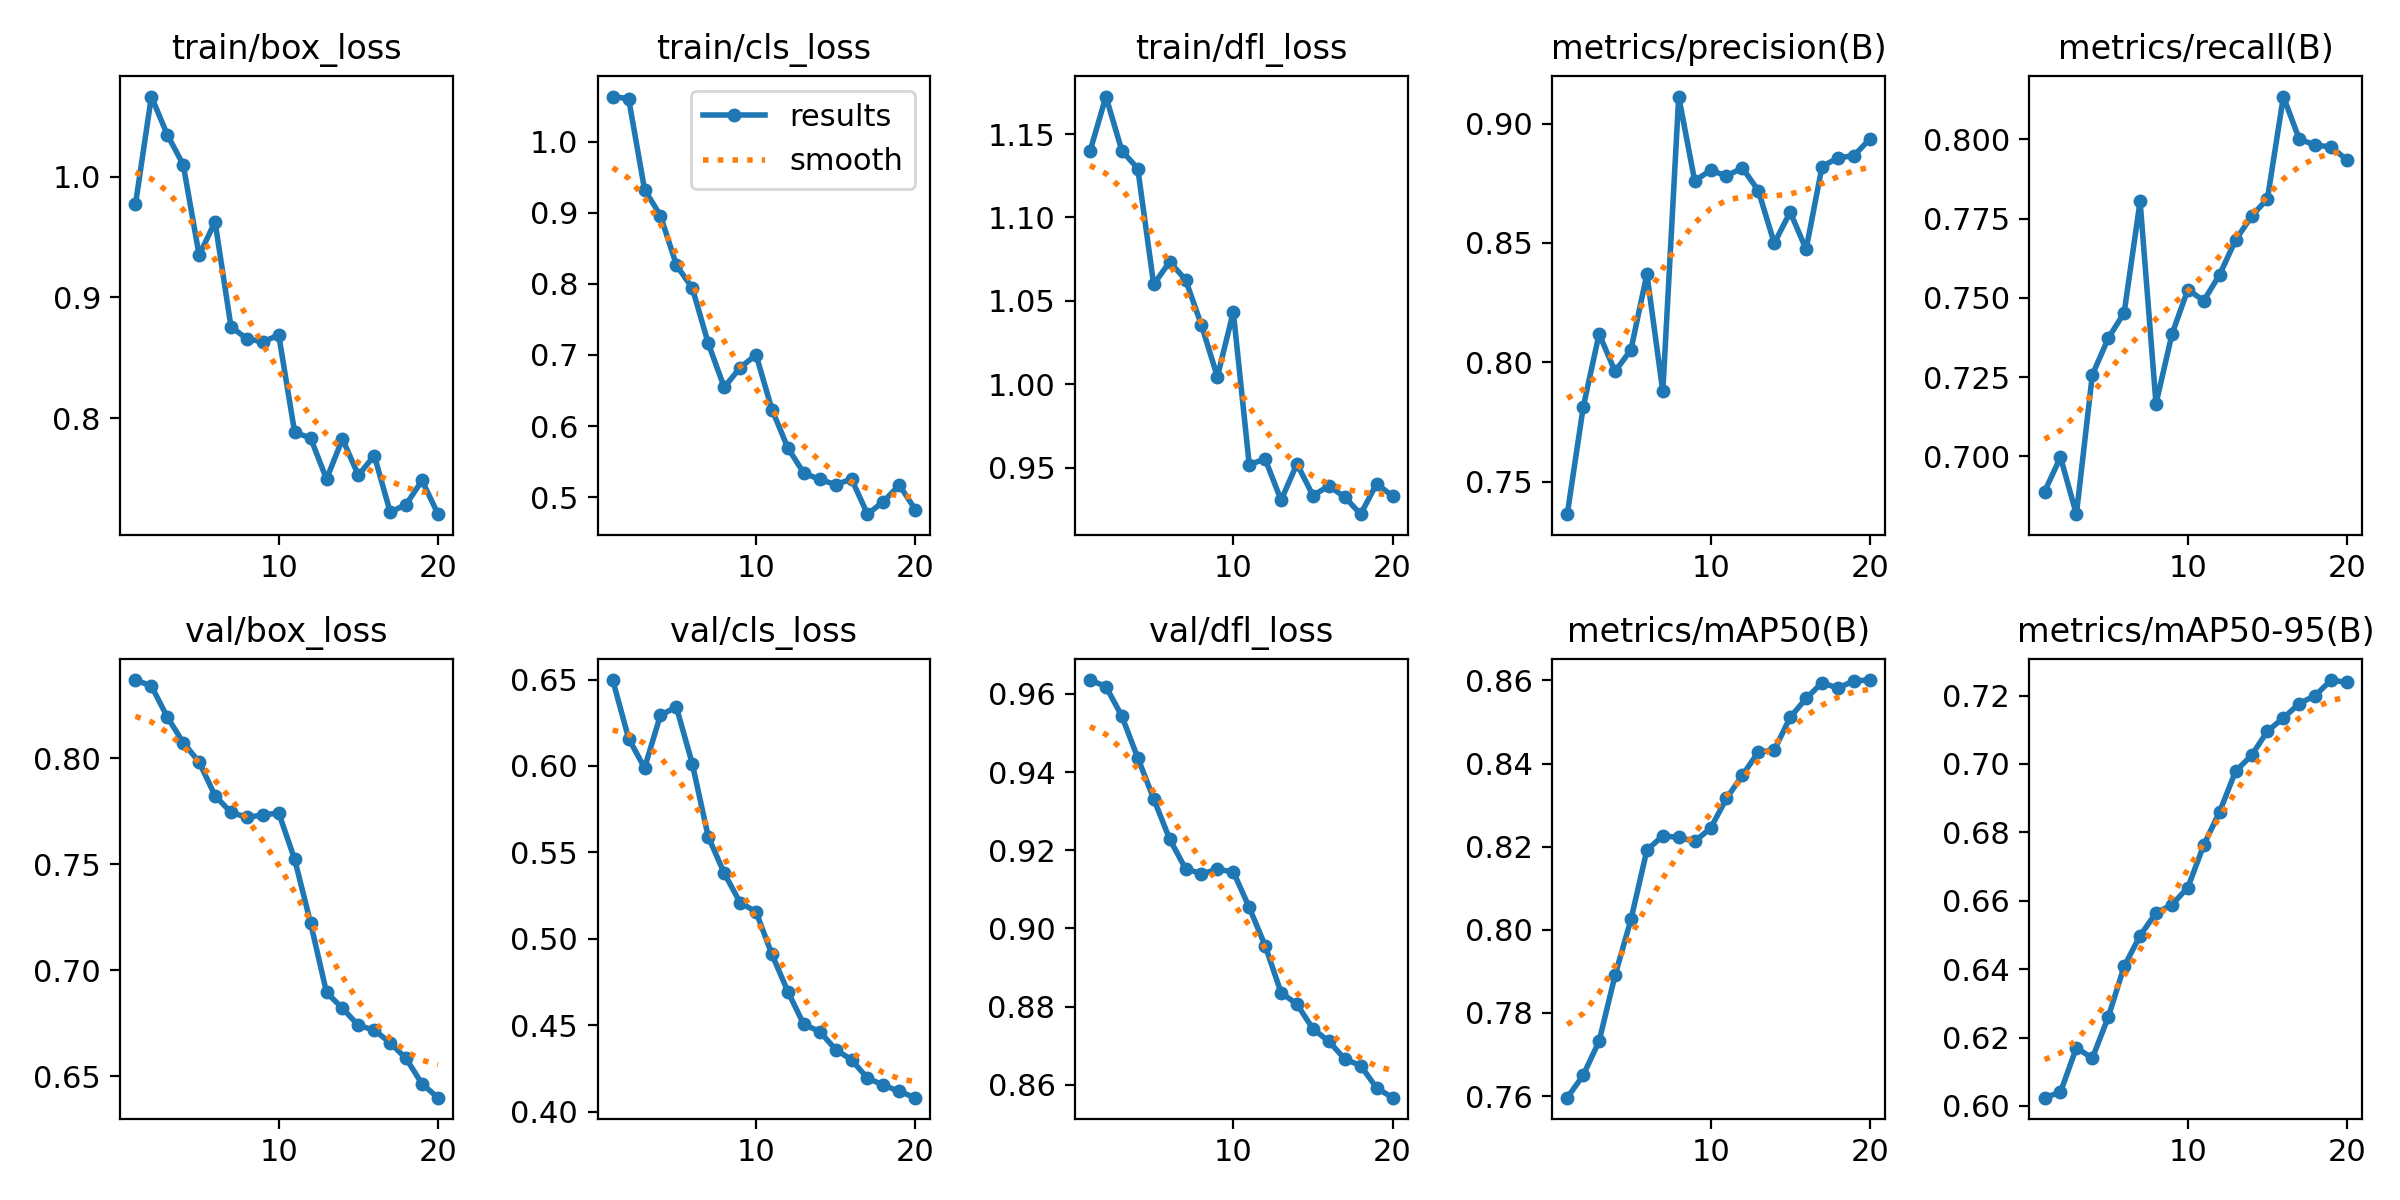

The file beside this chart, header and first rows:
epoch, time, train/box_loss, train/cls_loss, train/dfl_loss, metrics/precision(B), metrics/recall(B), metrics/mAP50(B), metrics/mAP50-95(B), val/box_loss, val/cls_loss, val/dfl_loss, lr/pg0, lr/pg1, lr/pg2
1, 3.052, 0.977, 1.063, 1.14, 0.7365, 0.6889, 0.7596, 0.6024, 0.837, 0.6497, 0.9636, 4.76e-06, 4.76e-06, 4.76e-06
2, 6.225, 1.067, 1.06, 1.173, 0.7812, 0.6997, 0.765, 0.604, 0.8342, 0.6159, 0.9619, 1.01799e-05, 1.01799e-05, 1.01799e-05
3, 9.417, 1.035, 0.9325, 1.14, 0.8119, 0.6818, 0.7732, 0.617, 0.8195, 0.5989, 0.9543, 1.50107e-05, 1.50107e-05, 1.50107e-05
4, 12.63, 1.01, 0.8959, 1.129, 0.7962, 0.7257, 0.789, 0.614, 0.8075, 0.6295, 0.9436, 1.92524e-05, 1.92524e-05, 1.92524e-05
5, 15.73, 0.9351, 0.8263, 1.06, 0.8053, 0.7372, 0.8025, 0.626, 0.7983, 0.634, 0.9332, 2.29051e-05, 2.29051e-05, 2.29051e-05
6, 18.9, 0.9626, 0.794, 1.073, 0.837, 0.7453, 0.8192, 0.6408, 0.7824, 0.6012, 0.9229, 2.59688e-05, 2.59688e-05, 2.59688e-05
7, 22.1, 0.8757, 0.7163, 1.063, 0.7879, 0.7804, 0.8226, 0.6498, 0.7745, 0.559, 0.9153, 2.84434e-05, 2.84434e-05, 2.84434e-05
8, 25.2, 0.8657, 0.6545, 1.035, 0.9113, 0.7166, 0.8222, 0.6564, 0.7722, 0.538, 0.914, 3.03289e-05, 3.03289e-05, 3.03289e-05
9, 28.34, 0.8632, 0.682, 1.005, 0.876, 0.7385, 0.8213, 0.6588, 0.7733, 0.5209, 0.9151, 3.16254e-05, 3.16254e-05, 3.16254e-05
10, 31.37, 0.8688, 0.7003, 1.043, 0.8804, 0.7526, 0.8244, 0.6639, 0.7742, 0.5156, 0.9145, 3.23329e-05, 3.23329e-05, 3.23329e-05
11, 38.63, 0.7882, 0.6233, 0.9518, 0.8781, 0.7491, 0.8316, 0.6763, 0.7524, 0.491, 0.9054, 3.24513e-05, 3.24513e-05, 3.24513e-05
12, 41.73, 0.7835, 0.5693, 0.9552, 0.8814, 0.7573, 0.8372, 0.6861, 0.7224, 0.4694, 0.8956, 3.19807e-05, 3.19807e-05, 3.19807e-05
13, 44.82, 0.7494, 0.5339, 0.9305, 0.8719, 0.7682, 0.8428, 0.6979, 0.6896, 0.4505, 0.8836, 3.0921e-05, 3.0921e-05, 3.0921e-05
14, 47.89, 0.7827, 0.5251, 0.9523, 0.8499, 0.7757, 0.8432, 0.7025, 0.6821, 0.4463, 0.8806, 2.92722e-05, 2.92722e-05, 2.92722e-05
15, 51.02, 0.7526, 0.5176, 0.9333, 0.8629, 0.7813, 0.8511, 0.7096, 0.674, 0.4359, 0.8743, 2.70344e-05, 2.70344e-05, 2.70344e-05
16, 54.11, 0.769, 0.5255, 0.939, 0.8474, 0.8135, 0.8557, 0.7135, 0.6718, 0.4299, 0.8711, 2.42076e-05, 2.42076e-05, 2.42076e-05
17, 57.22, 0.722, 0.4761, 0.9324, 0.882, 0.8, 0.8594, 0.7177, 0.6658, 0.4193, 0.8666, 2.07917e-05, 2.07917e-05, 2.07917e-05
18, 60.31, 0.7284, 0.4938, 0.9221, 0.8857, 0.7982, 0.8581, 0.72, 0.6584, 0.4153, 0.8649, 1.67867e-05, 1.67867e-05, 1.67867e-05
19, 63.55, 0.7484, 0.5171, 0.9403, 0.8865, 0.7975, 0.8599, 0.7246, 0.6464, 0.4116, 0.8592, 1.21927e-05, 1.21927e-05, 1.21927e-05
20, 66.78, 0.7204, 0.4826, 0.933, 0.8935, 0.7935, 0.8601, 0.7239, 0.6399, 0.4081, 0.8567, 7.0097e-06, 7.0097e-06, 7.0097e-06
